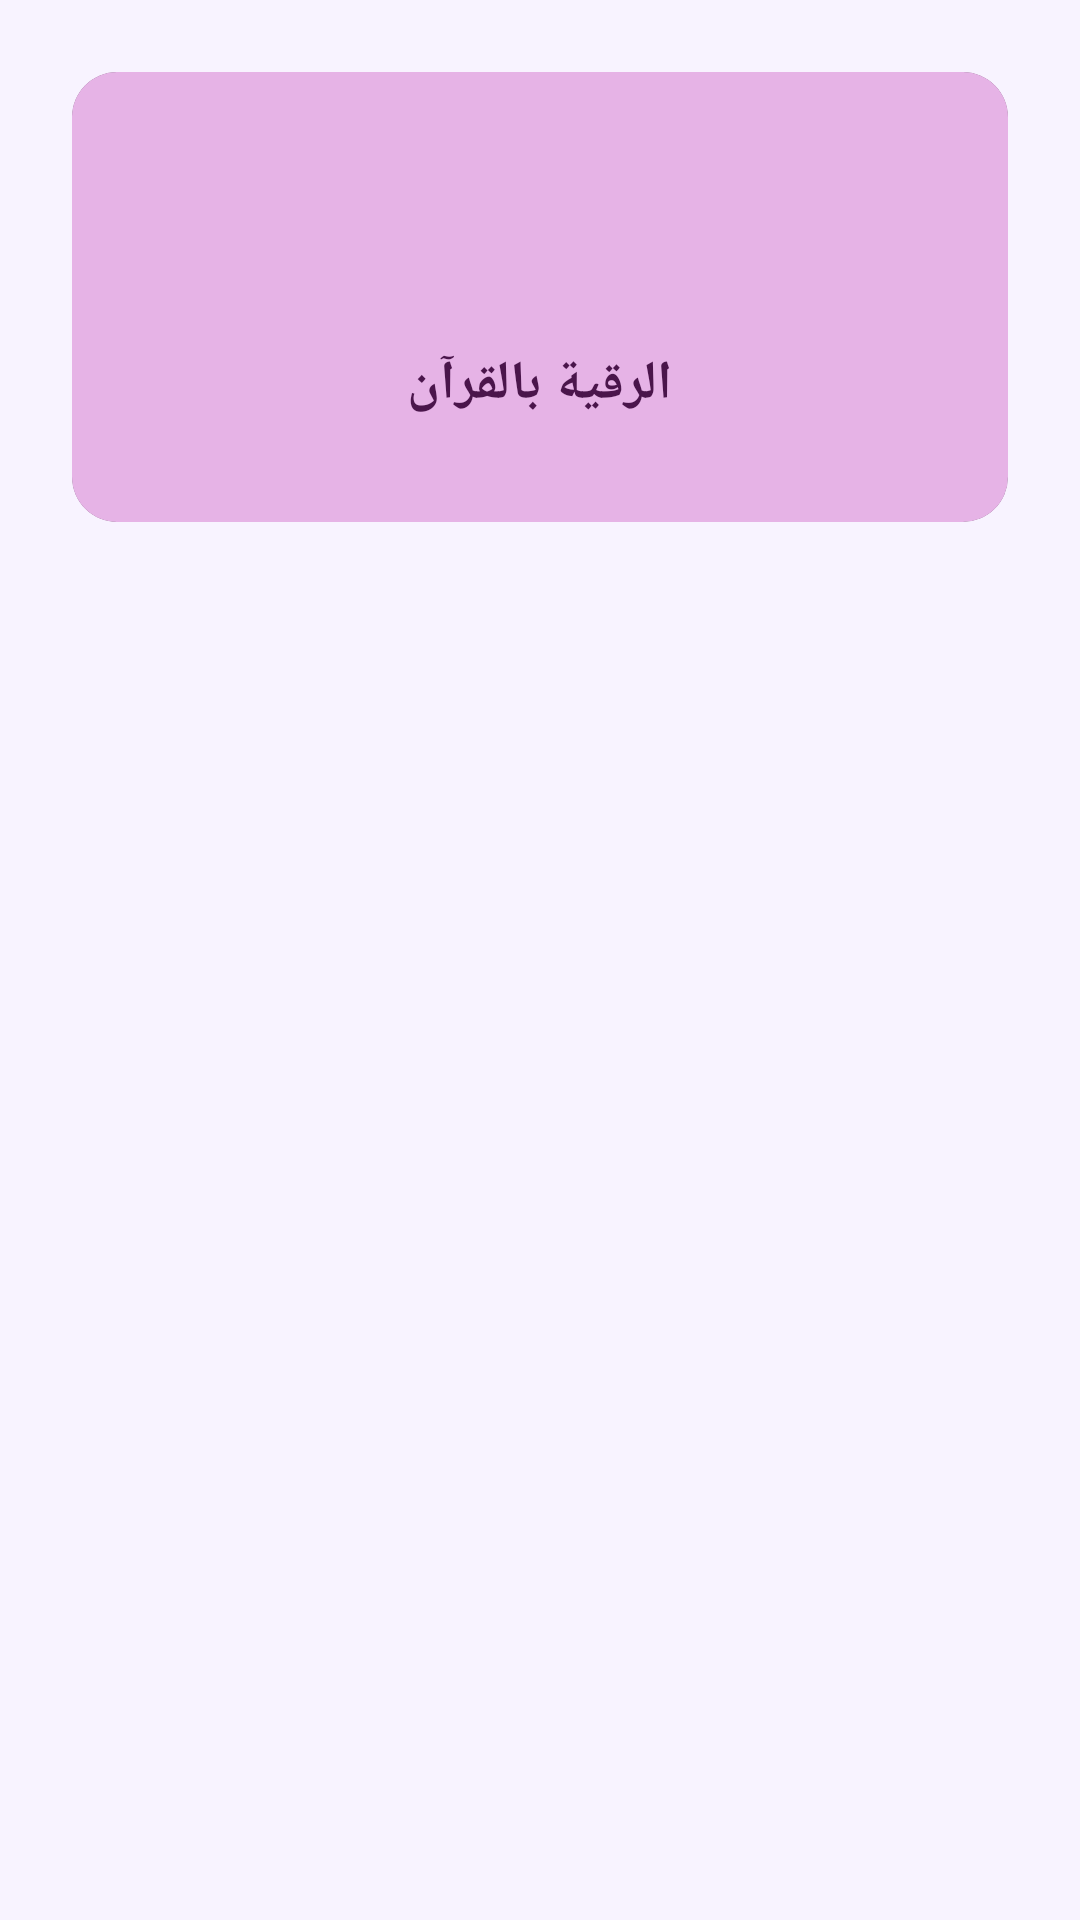

Here is an Android app screen rendered from its layout file. Give the layout XML and the strings, colors and styles it references.
<!-- AndroidManifest.xml: application theme Theme.IslamicApp -->
<!-- res/layout/activity_main.xml -->
<?xml version="1.0" encoding="utf-8"?>
<androidx.constraintlayout.widget.ConstraintLayout xmlns:android="http://schemas.android.com/apk/res/android"
    xmlns:app="http://schemas.android.com/apk/res-auto"
    android:layout_width="match_parent"
    android:layout_height="match_parent"
    android:background="#F8F3FF">

    <GridLayout
        android:layout_width="match_parent"
        android:layout_height="wrap_content"
        android:columnCount="2"
        android:padding="16dp"
        app:layout_constraintTop_toTopOf="parent">

        <androidx.cardview.widget.CardView
            android:id="@+id/quranRuqyaCard"
            android:layout_width="0dp"
            android:layout_height="150dp"
            android:layout_columnWeight="1"
            android:layout_margin="8dp"
            app:cardCornerRadius="15dp"
            app:cardElevation="4dp">

            <LinearLayout
                android:layout_width="match_parent"
                android:layout_height="match_parent"
                android:background="#E6B3E6"
                android:gravity="center"
                android:orientation="vertical"
                android:padding="16dp">

                <ImageView
                    android:layout_width="50dp"
                    android:layout_height="50dp"
                    android:src="@drawable/quran_icon"
                    android:tint="#4A154B" />

                <TextView
                    android:layout_width="wrap_content"
                    android:layout_height="wrap_content"
                    android:layout_marginTop="8dp"
                    android:text="الرقية بالقرآن"
                    android:textColor="#4A154B"
                    android:textSize="18sp"
                    android:textStyle="bold" />
            </LinearLayout>
        </androidx.cardview.widget.CardView>

        
        
    </GridLayout>

</androidx.constraintlayout.widget.ConstraintLayout>
<!-- resources referenced by this layout -->
<resources>

</resources>
